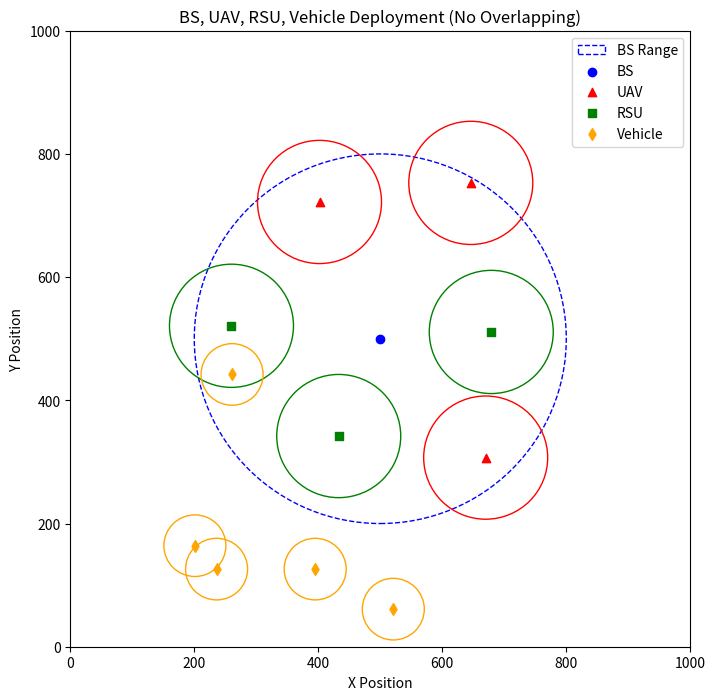

This chart was generated by the following Python code:
import random
import matplotlib.pyplot as plt
from math import sqrt

# 計算兩點距離的函數
def distance(p1, p2):
    return sqrt((p1[0] - p2[0])**2 + (p1[1] - p2[1])**2)

# 基礎類別 (所有通訊設備的共通屬性)
class CommunicationEntity:
    def __init__(self, entity_id, x, y, z, range_):
        self.id = entity_id
        self.x = x
        self.y = y
        self.z = z
        self.range = range_

    def __repr__(self):
        return f"{self.__class__.__name__}(ID={self.id}, Pos=({self.x}, {self.y}, {self.z}), Range={self.range})"

class Satellite(CommunicationEntity):
    def __init__(self, sat_id, x, y, range_):
        super().__init__(sat_id, x, y, 500, range_)

# 基地台 (BS)
class BaseStation(CommunicationEntity):
    def __init__(self, bs_id, x, y, range_):
        super().__init__(bs_id, x, y, 0, range_)

# UAV 類別
class UAV(CommunicationEntity):
    def __init__(self, uav_id, bs, existing_uavs, existing_rsus, uav_range):
        attempt = 0
        while attempt < 1000:
            x = random.randint(bs.x - bs.range, bs.x + bs.range)
            y = random.randint(bs.y - bs.range, bs.y + bs.range)
            
            if distance((x, y), (bs.x, bs.y)) <= bs.range: #讓UAV跟RSU或UAV之間的範圍不要重疊
                if all(distance((x, y), (r.x, r.y)) > r.range + uav_range for r in existing_rsus):
                    if all(distance((x, y), (u.x, u.y)) > u.range + uav_range for u in existing_uavs):
                        super().__init__(uav_id, x, y, random.randint(50, 150), uav_range)
                        return
            attempt += 1
        print(f"⚠️ 無法放置 UAV {uav_id}，請減少 UAV 數量或增加 BS 範圍。")

# RSU 類別
class RSU(CommunicationEntity):
    def __init__(self, rsu_id, bs, existing_rsus, rsu_range):
        attempt = 0
        while attempt < 1000:
            x = random.randint(bs.x - bs.range, bs.x + bs.range)
            y = random.randint(bs.y - bs.range, bs.y + bs.range)

            if distance((x, y), (bs.x, bs.y)) <= bs.range:#讓RSU跟RSU或UAV之間的範圍不要重疊
                if all(distance((x, y), (r.x, r.y)) > r.range + rsu_range for r in existing_rsus):
                    super().__init__(rsu_id, x, y, 0, rsu_range)
                    return
            attempt += 1
        print(f"⚠️ 無法放置 RSU {rsu_id}，請減少 RSU 數量或增加 BS 範圍。")

# 車輛 (Vehicle)，可以隨機分佈在 BS 內或 BS 外
class Vehicle(CommunicationEntity):
    def __init__(self, vehicle_id,sat, bs, existing_vehicles, existing_uavs, existing_rsus, vehicle_range):
        x = random.randint(0, 1000)
        y = random.randint(0, 1000)
        super().__init__(vehicle_id, x, y, 0, vehicle_range)

        # 紀錄車輛連接的設備
        self.connected_to = self.find_nearest_connection(sat,bs, existing_uavs, existing_rsus)

    def find_nearest_connection(self,sat, bs, uavs, rsus):
        """ 找到最近的設備 (BS、UAV、RSU)，並確認是否在通訊範圍內 """
        candidates = [(bs, distance((self.x, self.y), (bs.x, bs.y)))]  # 先加入 BS
        
        for uav in uavs:#先把所有設備加入candidates內
            candidates.append((uav, distance((self.x, self.y), (uav.x, uav.y))))
        
        for rsu in rsus:
            candidates.append((rsu, distance((self.x, self.y), (rsu.x, rsu.y))))

        # 根據距離排序
        candidates.sort(key=lambda x: x[1])

        # 選擇最近且在範圍內的設備
        for entity, dist in candidates:
            if dist <= entity.range:
                return entity

        return sat  # 如果沒有可連接的設備，回傳 Sat


# 環境類別
class Environment:
    def __init__(self, num_uavs, num_rsus, num_vehicles):
        self.sat = Satellite(0, 0, 0, 5000)
        self.bs = BaseStation(0, 500, 500, 300)

        self.rsus = []#部屬設備
        for i in range(num_rsus):
            rsu = RSU(i, self.bs, self.rsus, rsu_range=100)
            if isinstance(rsu, RSU) and hasattr(rsu, 'id'):
                self.rsus.append(rsu)

        self.uavs = []
        for i in range(num_uavs):
            uav = UAV(i, self.bs, self.uavs, self.rsus, uav_range=100)
            if isinstance(uav, UAV) and hasattr(uav, 'id'):
                self.uavs.append(uav)

        self.vehicles = []
        for i in range(num_vehicles):
            vehicle = Vehicle(i,self.sat,self.bs, self.vehicles, self.uavs, self.rsus, vehicle_range=50)
            if isinstance(vehicle, Vehicle) and hasattr(vehicle, 'id'):
                self.vehicles.append(vehicle)

    def display_environment(self):
        print(self.sat)
        print(self.bs)

        for entity in self.uavs + self.rsus:
            print(entity)

        for vehicle in self.vehicles:
            connection = vehicle.connected_to
            connection_str = f" -> Connected to {connection.__class__.__name__} (ID={connection.id})" if connection else " -> No connection"
            print(vehicle, connection_str)


    def plot_environment(self):#製圖
        fig, ax = plt.subplots(figsize=(8, 8))
        ax.set_xlim(0, 1000)
        ax.set_ylim(0, 1000)

        bs_circle = plt.Circle((self.bs.x, self.bs.y), self.bs.range, color='blue', fill=False, linestyle='dashed', label="BS Range")
        ax.add_patch(bs_circle)
        ax.scatter(self.bs.x, self.bs.y, c='blue', marker='o', label="BS")

        for u in self.uavs:
            ax.scatter(u.x, u.y, c='red', marker='^', label="UAV" if u == self.uavs[0] else "")
            ax.add_patch(plt.Circle((u.x, u.y), u.range, color='red', fill=False))

        for r in self.rsus:
            ax.scatter(r.x, r.y, c='green', marker='s', label="RSU" if r == self.rsus[0] else "")
            ax.add_patch(plt.Circle((r.x, r.y), r.range, color='green', fill=False))

        for v in self.vehicles:
            ax.scatter(v.x, v.y, c='orange', marker='d', label="Vehicle" if v == self.vehicles[0] else "")
            ax.add_patch(plt.Circle((v.x, v.y), v.range, color='orange', fill=False))

        ax.set_xlabel("X Position")
        ax.set_ylabel("Y Position")
        ax.set_title("BS, UAV, RSU, Vehicle Deployment (No Overlapping)")

        plt.legend()
        plt.show()# 測試環境

env = Environment(num_uavs=3, num_rsus=3, num_vehicles=5)
env.display_environment()
env.plot_environment()